Run: headless pygame with SDL's dummy video driver; simulated clock (each Clock.tick advances the game by its frame time, no real sleeping); random seed 0; keys injected as events and as key.get_pressed() state; mouse plan: one left click at the window centre at the start of phase 2, then a move to the lower-right quarter at the start of phase 3.
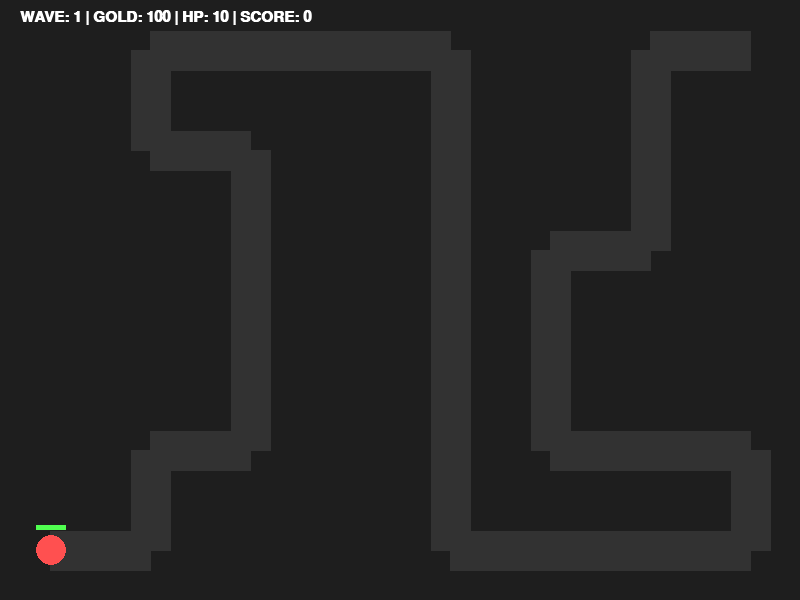
Frame 1 of 4 · flips 1–60 · no input
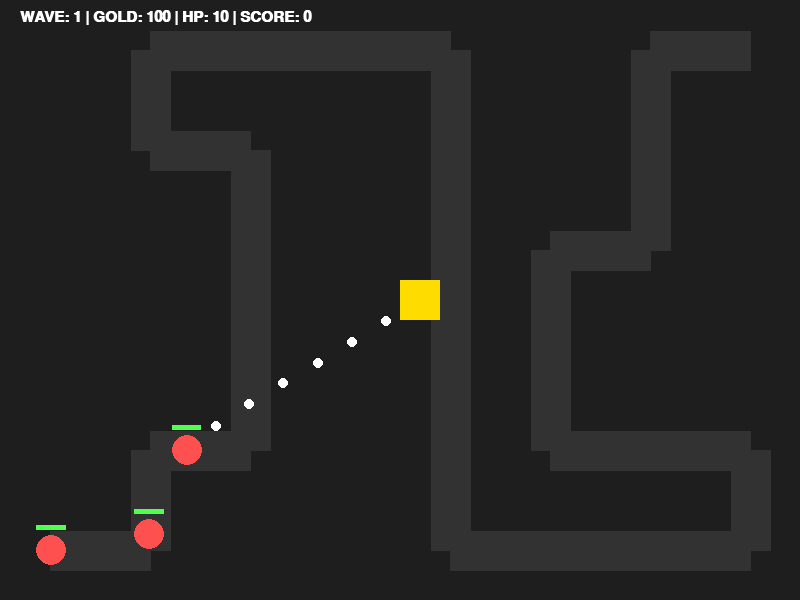
Frame 2 of 4 · flips 61–180 · clicked the window centre · tapped SPACE, RETURN · held RIGHT (→), D
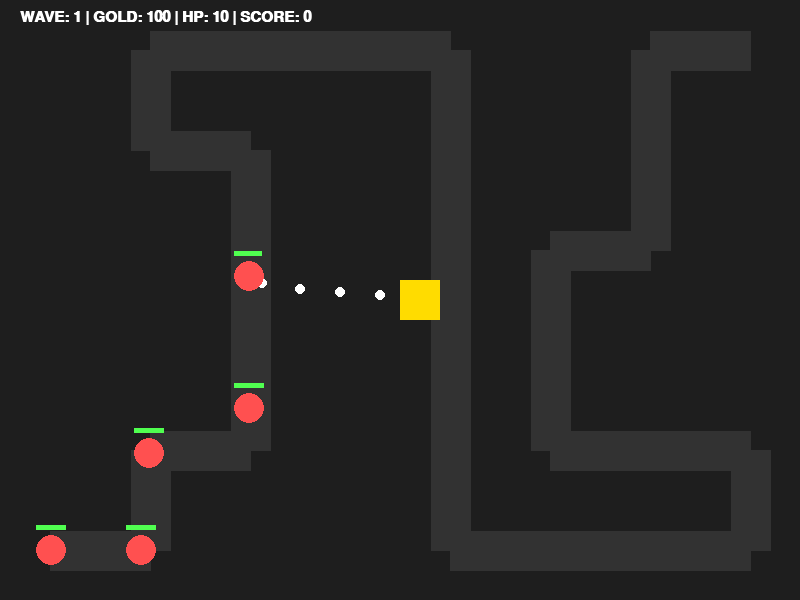
Frame 3 of 4 · flips 181–300 · moved the mouse to the lower-right quarter · held DOWN (↓), S
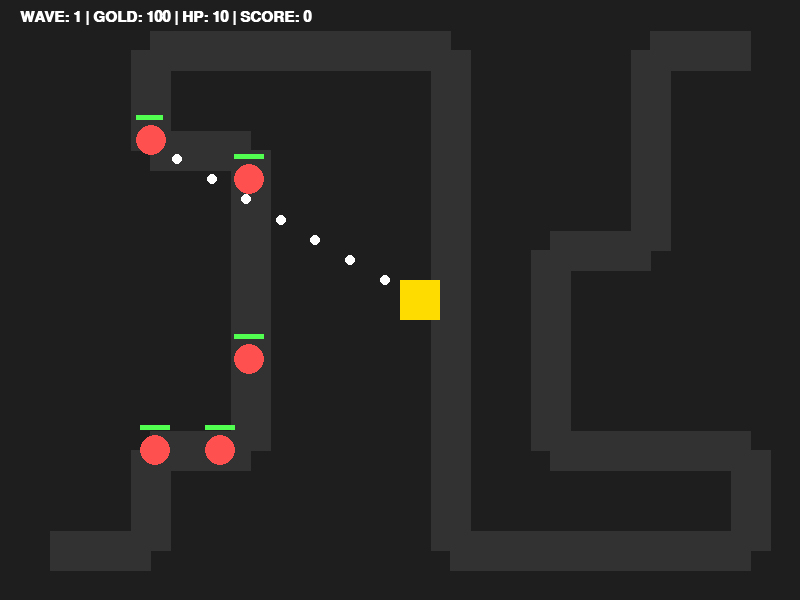
Frame 4 of 4 · flips 301–420 · held LEFT (←), A, UP (↑), W

The pygame program that drew these frames:

import pygame
import math
import random

# 1. 초기화 및 기본 설정
pygame.init()
WIDTH, HEIGHT = 800, 600
screen = pygame.display.set_mode((WIDTH, HEIGHT))
pygame.display.set_caption("전략 타워 디펜스")
clock = pygame.time.Clock()

# 색상 및 게임 규칙 설정
WHITE = (255, 255, 255)
BLACK = (30, 30, 30)
RED = (255, 80, 80)
GREEN = (80, 255, 80)
YELLOW = (255, 220, 0)
TOWER_COST = 0
KILL_REWARD = 15

# 몬스터가 이동할 경로 (Start -> Goal)
PATH = [(50, 550), (150, 550), (150, 450), (250, 450), (250, 150), 
        (150, 150), (150, 50), (450, 50), (450, 550), (750, 550), 
        (750, 450), (550, 450), (550, 250), (650, 250), (650, 50), (750, 50)]

# ==========================================
# 2. 클래스 정의
# ==========================================

class Enemy:
    def __init__(self, wave_level):
        self.x, self.y = PATH[0]
        self.target_idx = 1 # 다음 목표 지점 번호
        self.speed = random.uniform(1.2, 2.0) + (wave_level * 0.1)
        self.max_hp = 20 + (wave_level * 10000)
        self.hp = self.max_hp

    def update(self):
        # 경로 리스트를 순서대로 따라가는 로직
        if self.target_idx < len(PATH):
            tx, ty = PATH[self.target_idx]
            dist = math.hypot(tx - self.x, ty - self.y)
            if dist > self.speed:
                self.x += (tx - self.x) / dist * self.speed
                self.y += (ty - self.y) / dist * self.speed
            else:
                self.target_idx += 1 # 목표 지점 도착 시 다음 지점으로!
        return self.target_idx >= len(PATH) # 기지 도착 시 True 반환

    def draw(self):
        pygame.draw.circle(screen, RED, (int(self.x), int(self.y)), 15)
        # 체력바 (초록색 부분은 남은 체력 비율)
        pygame.draw.rect(screen, GREEN, (self.x - 15, self.y - 25, (self.hp/self.max_hp)*30, 5))

class Bullet:
    def __init__(self, x, y, target):
        self.x, self.y = x, y
        self.target = target
        self.speed = 10
        self.active = True # 총알의 활성화 상태

    def update(self, enemies):
        # 타겟이 사라졌는지 확인 (다른 타워가 먼저 처치했을 경우)
        if self.target not in enemies:
            self.active = False
            return

        # 타겟을 향해 유도탄처럼 이동
        dist = math.hypot(self.target.x - self.x, self.target.y - self.y)
        if dist > self.speed:
            self.x += (self.target.x - self.x) / dist * self.speed
            self.y += (self.target.y - self.y) / dist * self.speed
        else:
            self.target.hp -= 10 # 명중 시 데미지
            self.active = False

    def draw(self):
        pygame.draw.circle(screen, WHITE, (int(self.x), int(self.y)), 5)

class Tower:
    def __init__(self, x, y):
        self.x, self.y = x, y
        self.range = 10000
        self.cooldown = 0

    def update(self, enemies):
        if self.cooldown > 0:
            self.cooldown -= 1
        else:
            # 사정거리 내에 있는 적을 찾아 발사
            for e in enemies:
                if math.hypot(e.x - self.x, e.y - self.y) <= self.range:
                    self.cooldown = 3 # 발사 후 대기 시간(쿨다운)
                    return Bullet(self.x, self.y, e)
        return None

    def draw(self):
        pygame.draw.rect(screen, YELLOW, (self.x - 20, self.y - 20, 40, 40))

# ==========================================
# 3. 게임 시스템 변수 및 메인 루프
# ==========================================
enemies, towers, bullets = [], [], []
castle_hp, gold, score, wave = 10, 100, 0, 1
spawned_in_wave, timer = 0, 0
font = pygame.font.SysFont("arial", 22, bold=True)

running = True
while running:
    screen.fill(BLACK)
    # 회색 길 그리기
    if len(PATH) > 1: pygame.draw.lines(screen, (50, 50, 50), False, PATH, 40)

    for event in pygame.event.get():
        if event.type == pygame.QUIT: running = False
        if event.type == pygame.MOUSEBUTTONDOWN:
            # 바둑판 눈금 정렬 (그리드 스냅)
            mx, my = pygame.mouse.get_pos()
            grid_x, grid_y = (mx // 40) * 40 + 20, (my // 40) * 40 + 20

            if gold >= TOWER_COST:
                towers.append(Tower(grid_x, grid_y))
                gold -= TOWER_COST

    # --- 웨이브 및 적 생성 로직 ---
    timer += 1
    if spawned_in_wave < wave * 5:
        if timer >= 60: # 1초(60프레임)마다 생성
            enemies.append(Enemy(wave))
            spawned_in_wave += 1
            timer = 0
    elif len(enemies) == 0:
        wave += 1
        spawned_in_wave = 0
        gold += 50 # 웨이브 클리어 보너스

    # --- 객체 업데이트 및 그리기 ---
    for t in towers:
        t.draw()
        new_bullet = t.update(enemies)
        if new_bullet: bullets.append(new_bullet)

    for b in bullets[:]:
        b.update(enemies)
        b.draw()
        if not b.active: bullets.remove(b) # 명중했거나 타겟이 사라진 총알 제거

    for e in enemies[:]:
        if e.update(): # 기지 도착 시
            castle_hp -= 1
            enemies.remove(e)
        elif e.hp <= 0: # 처치 시
            gold += KILL_REWARD
            score += 100
            enemies.remove(e)
        else:
            e.draw()

    # --- UI 표시 ---
    info = font.render(f"WAVE: {wave} | GOLD: {gold} | HP: {castle_hp} | SCORE: {score}", True, WHITE)
    screen.blit(info, (20, 10))

    if castle_hp <= 0:
        game_over_txt = font.render("GAME OVER", True, RED)
        screen.blit(game_over_txt, (WIDTH//2 - 60, HEIGHT//2))
        pygame.display.flip()
        pygame.time.delay(3000) # 3초 대기 후 종료
        running = False

    pygame.display.flip()
    clock.tick(60)

pygame.quit()
